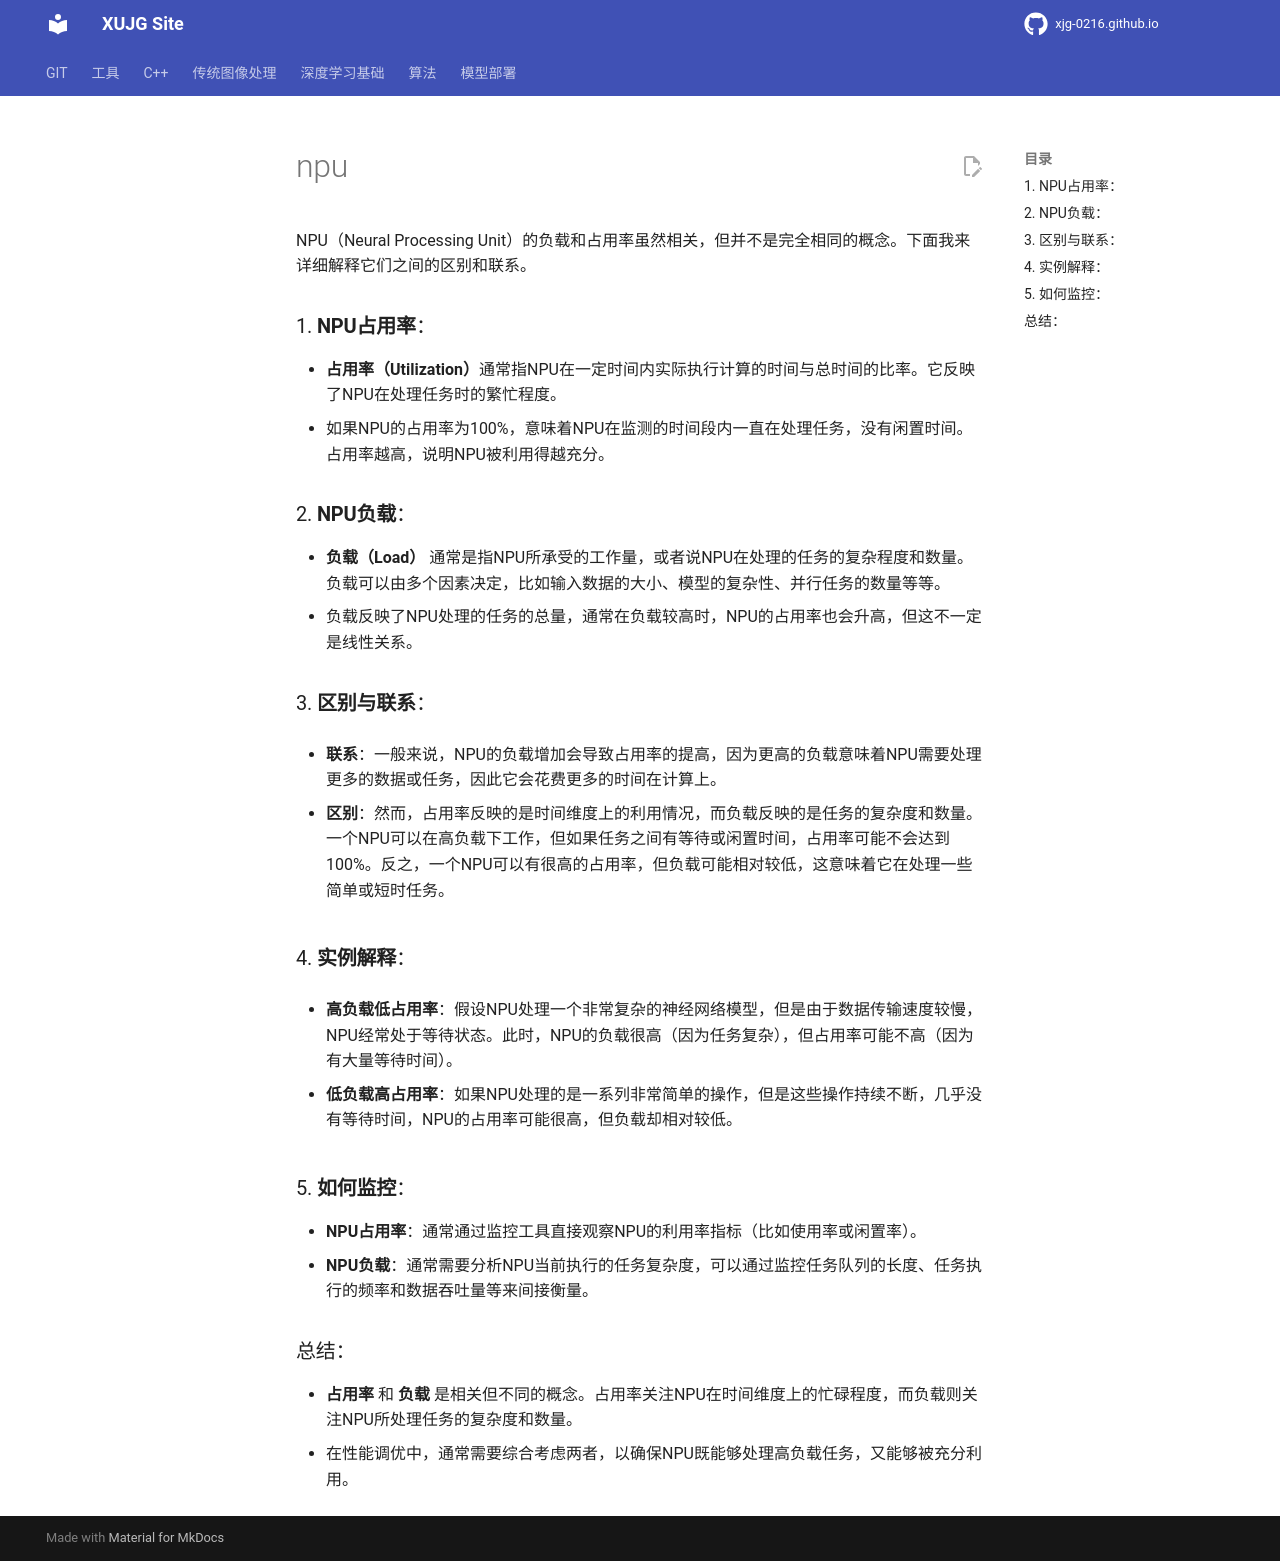

repository: xujg0216/xujg0216.github.io · page: deploy/04-npu/index.html · generator: mkdocs

# npu
NPU（Neural Processing Unit）的负载和占用率虽然相关，但并不是完全相同的概念。下面我来详细解释它们之间的区别和联系。

### 1. **NPU占用率**：

- **占用率（Utilization）**通常指NPU在一定时间内实际执行计算的时间与总时间的比率。它反映了NPU在处理任务时的繁忙程度。
- 如果NPU的占用率为100%，意味着NPU在监测的时间段内一直在处理任务，没有闲置时间。占用率越高，说明NPU被利用得越充分。

### 2. **NPU负载**：

- **负载（Load）** 通常是指NPU所承受的工作量，或者说NPU在处理的任务的复杂程度和数量。负载可以由多个因素决定，比如输入数据的大小、模型的复杂性、并行任务的数量等等。
- 负载反映了NPU处理的任务的总量，通常在负载较高时，NPU的占用率也会升高，但这不一定是线性关系。

### 3. **区别与联系**：

- **联系**：一般来说，NPU的负载增加会导致占用率的提高，因为更高的负载意味着NPU需要处理更多的数据或任务，因此它会花费更多的时间在计算上。
    
- **区别**：然而，占用率反映的是时间维度上的利用情况，而负载反映的是任务的复杂度和数量。一个NPU可以在高负载下工作，但如果任务之间有等待或闲置时间，占用率可能不会达到100%。反之，一个NPU可以有很高的占用率，但负载可能相对较低，这意味着它在处理一些简单或短时任务。
    

### 4. **实例解释**：

- **高负载低占用率**：假设NPU处理一个非常复杂的神经网络模型，但是由于数据传输速度较慢，NPU经常处于等待状态。此时，NPU的负载很高（因为任务复杂），但占用率可能不高（因为有大量等待时间）。
    
- **低负载高占用率**：如果NPU处理的是一系列非常简单的操作，但是这些操作持续不断，几乎没有等待时间，NPU的占用率可能很高，但负载却相对较低。
    

### 5. **如何监控**：

- **NPU占用率**：通常通过监控工具直接观察NPU的利用率指标（比如使用率或闲置率）。
- **NPU负载**：通常需要分析NPU当前执行的任务复杂度，可以通过监控任务队列的长度、任务执行的频率和数据吞吐量等来间接衡量。

### 总结：

- **占用率** 和 **负载** 是相关但不同的概念。占用率关注NPU在时间维度上的忙碌程度，而负载则关注NPU所处理任务的复杂度和数量。
- 在性能调优中，通常需要综合考虑两者，以确保NPU既能够处理高负载任务，又能够被充分利用。
